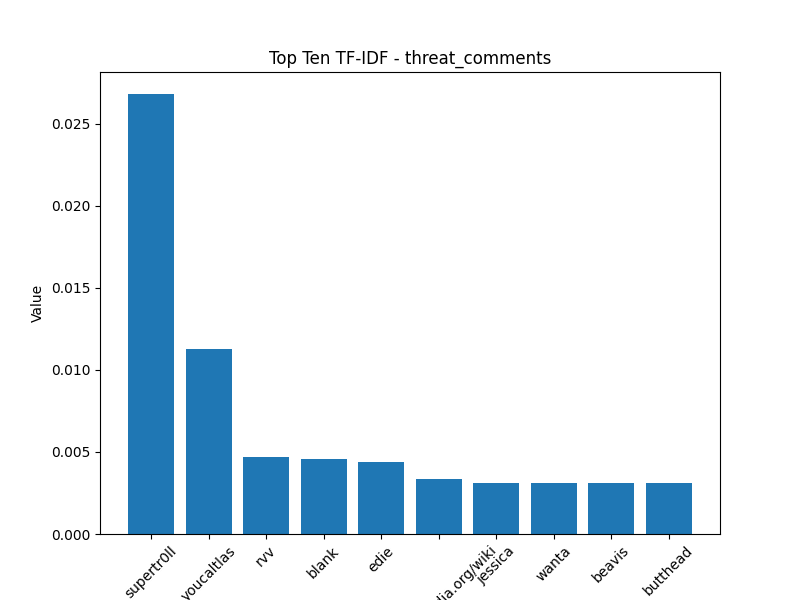

The file beside this chart, header and first rows:
Token, Value
supertr0ll, 0.02681
youcaltlas, 0.01129
rvv, 0.004695
blank, 0.004597
edie, 0.004402
//en.wikipedia.org/wiki, 0.003374
jessica, 0.003096
wanta, 0.003096
beavis, 0.003096
butthead, 0.003096
